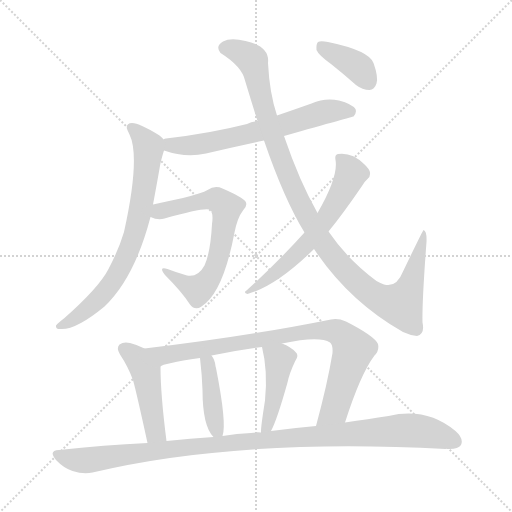
t = 0.00 s
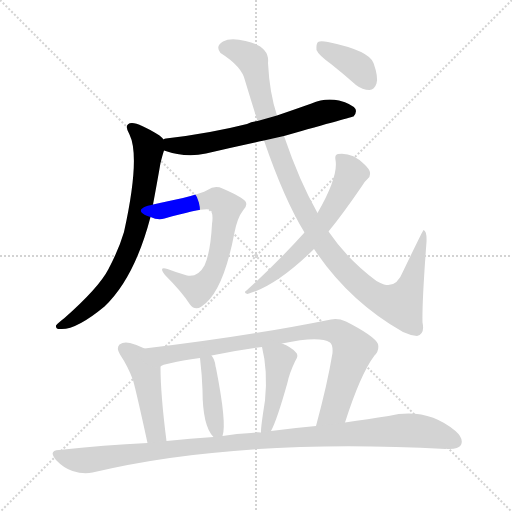
t = 1.74 s
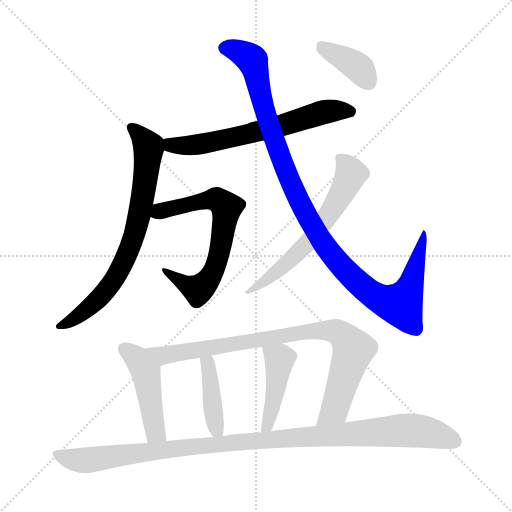
t = 3.47 s
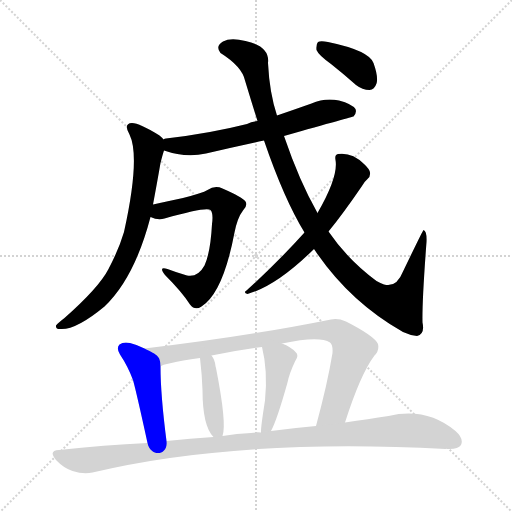
t = 5.21 s
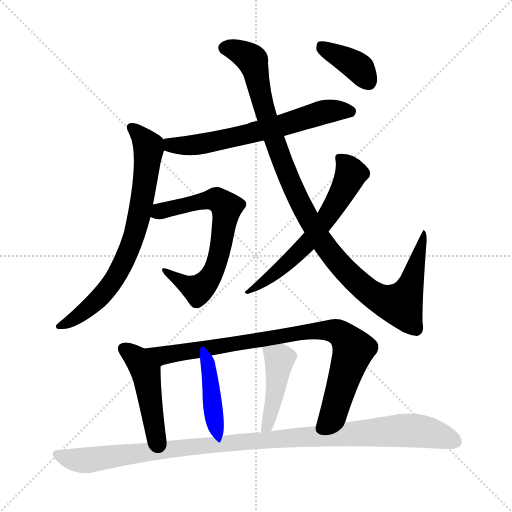
t = 6.95 s
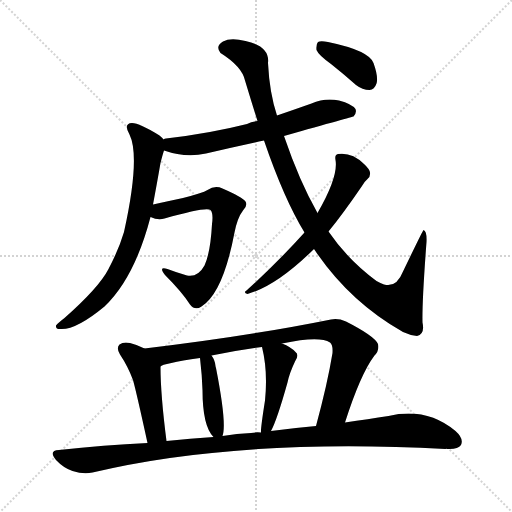
t = 8.69 s

The animated SVG that drew these frames (rendered in a browser with its animation timeline set to each time). Animation: 11 CSS @keyframes rules; one cycle of 8.69 s.

<svg version="1.1" viewBox="0 0 1024 1024" xmlns="http://www.w3.org/2000/svg">
  <g stroke="lightgray" stroke-dasharray="1,1" stroke-width="1" transform="scale(4, 4)">
    <line x1="0" y1="0" x2="256" y2="256"></line>
    <line x1="256" y1="0" x2="0" y2="256"></line>
    <line x1="128" y1="0" x2="128" y2="256"></line>
    <line x1="0" y1="128" x2="256" y2="128"></line>
  </g>
<g transform="scale(1, -1) translate(0, -900)">
   <style type="text/css">
    @keyframes keyframes0 {
      from {
       stroke: blue;
       stroke-dashoffset: 638;
       stroke-width: 128;
       }
       67% {
       animation-timing-function: step-end;
       stroke: blue;
       stroke-dashoffset: 0;
       stroke-width: 128;
       }
       to {
       stroke: black;
       stroke-width: 1024;
       }
       }
       #make-me-a-hanzi-animation-0 {
         animation: keyframes0 0.769206s both;
         animation-delay: 0.000000s;
         animation-timing-function: linear;
       }
    @keyframes keyframes1 {
      from {
       stroke: blue;
       stroke-dashoffset: 727;
       stroke-width: 128;
       }
       70% {
       animation-timing-function: step-end;
       stroke: blue;
       stroke-dashoffset: 0;
       stroke-width: 128;
       }
       to {
       stroke: black;
       stroke-width: 1024;
       }
       }
       #make-me-a-hanzi-animation-1 {
         animation: keyframes1 0.841634s both;
         animation-delay: 0.769206s;
         animation-timing-function: linear;
       }
    @keyframes keyframes2 {
      from {
       stroke: blue;
       stroke-dashoffset: 652;
       stroke-width: 128;
       }
       68% {
       animation-timing-function: step-end;
       stroke: blue;
       stroke-dashoffset: 0;
       stroke-width: 128;
       }
       to {
       stroke: black;
       stroke-width: 1024;
       }
       }
       #make-me-a-hanzi-animation-2 {
         animation: keyframes2 0.780599s both;
         animation-delay: 1.610840s;
         animation-timing-function: linear;
       }
    @keyframes keyframes3 {
      from {
       stroke: blue;
       stroke-dashoffset: 1066;
       stroke-width: 128;
       }
       78% {
       animation-timing-function: step-end;
       stroke: blue;
       stroke-dashoffset: 0;
       stroke-width: 128;
       }
       to {
       stroke: black;
       stroke-width: 1024;
       }
       }
       #make-me-a-hanzi-animation-3 {
         animation: keyframes3 1.117513s both;
         animation-delay: 2.391439s;
         animation-timing-function: linear;
       }
    @keyframes keyframes4 {
      from {
       stroke: blue;
       stroke-dashoffset: 605;
       stroke-width: 128;
       }
       66% {
       animation-timing-function: step-end;
       stroke: blue;
       stroke-dashoffset: 0;
       stroke-width: 128;
       }
       to {
       stroke: black;
       stroke-width: 1024;
       }
       }
       #make-me-a-hanzi-animation-4 {
         animation: keyframes4 0.742350s both;
         animation-delay: 3.508952s;
         animation-timing-function: linear;
       }
    @keyframes keyframes5 {
      from {
       stroke: blue;
       stroke-dashoffset: 380;
       stroke-width: 128;
       }
       55% {
       animation-timing-function: step-end;
       stroke: blue;
       stroke-dashoffset: 0;
       stroke-width: 128;
       }
       to {
       stroke: black;
       stroke-width: 1024;
       }
       }
       #make-me-a-hanzi-animation-5 {
         animation: keyframes5 0.559245s both;
         animation-delay: 4.251302s;
         animation-timing-function: linear;
       }
    @keyframes keyframes6 {
      from {
       stroke: blue;
       stroke-dashoffset: 461;
       stroke-width: 128;
       }
       60% {
       animation-timing-function: step-end;
       stroke: blue;
       stroke-dashoffset: 0;
       stroke-width: 128;
       }
       to {
       stroke: black;
       stroke-width: 1024;
       }
       }
       #make-me-a-hanzi-animation-6 {
         animation: keyframes6 0.625163s both;
         animation-delay: 4.810547s;
         animation-timing-function: linear;
       }
    @keyframes keyframes7 {
      from {
       stroke: blue;
       stroke-dashoffset: 853;
       stroke-width: 128;
       }
       74% {
       animation-timing-function: step-end;
       stroke: blue;
       stroke-dashoffset: 0;
       stroke-width: 128;
       }
       to {
       stroke: black;
       stroke-width: 1024;
       }
       }
       #make-me-a-hanzi-animation-7 {
         animation: keyframes7 0.944173s both;
         animation-delay: 5.435710s;
         animation-timing-function: linear;
       }
    @keyframes keyframes8 {
      from {
       stroke: blue;
       stroke-dashoffset: 408;
       stroke-width: 128;
       }
       57% {
       animation-timing-function: step-end;
       stroke: blue;
       stroke-dashoffset: 0;
       stroke-width: 128;
       }
       to {
       stroke: black;
       stroke-width: 1024;
       }
       }
       #make-me-a-hanzi-animation-8 {
         animation: keyframes8 0.582031s both;
         animation-delay: 6.379883s;
         animation-timing-function: linear;
       }
    @keyframes keyframes9 {
      from {
       stroke: blue;
       stroke-dashoffset: 438;
       stroke-width: 128;
       }
       59% {
       animation-timing-function: step-end;
       stroke: blue;
       stroke-dashoffset: 0;
       stroke-width: 128;
       }
       to {
       stroke: black;
       stroke-width: 1024;
       }
       }
       #make-me-a-hanzi-animation-9 {
         animation: keyframes9 0.606445s both;
         animation-delay: 6.961914s;
         animation-timing-function: linear;
       }
    @keyframes keyframes10 {
      from {
       stroke: blue;
       stroke-dashoffset: 1058;
       stroke-width: 128;
       }
       77% {
       animation-timing-function: step-end;
       stroke: blue;
       stroke-dashoffset: 0;
       stroke-width: 128;
       }
       to {
       stroke: black;
       stroke-width: 1024;
       }
       }
       #make-me-a-hanzi-animation-10 {
         animation: keyframes10 1.111003s both;
         animation-delay: 7.568359s;
         animation-timing-function: linear;
       }
</style>
<path d="M 568.0 628.0 Q 706.0 667.0 707.0 667.0 Q 714.0 674.0 711.0 682.0 Q 704.0 692.0 678.0 699.0 Q 650.0 705.0 623.0 693.0 Q 589.0 681.0 554.0 669.0 L 515.0 658.0 Q 503.0 657.0 494.0 652.0 Q 419.0 633.0 332.0 623.0 Q 329.0 623.0 327.0 621.0 C 298.0 614.0 299.0 608.0 328.0 599.0 Q 371.0 584.0 412.0 593.0 Q 467.0 606.0 528.0 619.0 L 568.0 628.0 Z" fill="lightgray"></path> 
<path d="M 327.0 621.0 Q 324.0 625.0 319.0 629.0 Q 279.0 654.0 264.0 654.0 Q 246.0 653.0 259.0 631.0 Q 281.0 586.0 248.0 436.0 Q 238.0 402.0 217.0 362.0 Q 198.0 325.0 129.0 264.0 Q 116.0 254.0 112.0 249.0 Q 111.0 242.0 120.0 242.0 Q 151.0 239.0 209.0 287.0 Q 269.0 344.0 301.0 466.0 L 306.0 491.0 Q 313.0 528.0 321.0 574.0 Q 325.0 590.0 328.0 599.0 C 333.0 616.0 333.0 616.0 327.0 621.0 Z" fill="lightgray"></path> 
<path d="M 301.0 466.0 Q 316.0 459.0 329.0 463.0 Q 413.0 487.0 421.0 480.0 Q 427.0 473.0 424.0 452.0 Q 421.0 395.0 409.0 369.0 Q 396.0 345.0 374.0 349.0 Q 353.0 355.0 335.0 362.0 Q 316.0 368.0 330.0 350.0 Q 364.0 316.0 380.0 291.0 Q 390.0 278.0 403.0 287.0 Q 446.0 314.0 469.0 435.0 Q 475.0 465.0 486.0 479.0 Q 496.0 489.0 491.0 497.0 Q 484.0 506.0 445.0 523.0 Q 430.0 530.0 415.0 520.0 Q 405.0 514.0 366.0 504.0 Q 333.0 497.0 306.0 491.0 C 277.0 485.0 272.0 475.0 301.0 466.0 Z" fill="lightgray"></path> 
<path d="M 628.0 402.0 Q 698.0 297.0 806.0 236.0 Q 821.0 229.0 834.0 228.0 Q 850.0 232.0 845.0 255.0 Q 844.0 297.0 853.0 416.0 Q 854.0 438.0 847.0 440.0 Q 846.0 440.0 806.0 357.0 Q 793.0 324.0 768.0 331.0 Q 761.0 334.0 753.0 338.0 Q 696.0 380.0 657.0 437.0 L 635.0 474.0 Q 599.0 537.0 568.0 628.0 L 554.0 669.0 Q 539.0 714.0 536.0 774.0 Q 540.0 808.0 491.0 818.0 Q 461.0 825.0 446.0 817.0 Q 430.0 808.0 441.0 794.0 Q 484.0 767.0 490.0 739.0 Q 503.0 696.0 515.0 658.0 L 528.0 619.0 Q 568.0 502.0 609.0 435.0 L 628.0 402.0 Z" fill="lightgray"></path> 
<path d="M 609.0 435.0 Q 554.0 374.0 493.0 319.0 Q 486.0 315.0 495.0 312.0 Q 553.0 328.0 628.0 402.0 L 657.0 437.0 Q 685.0 471.0 724.0 528.0 Q 730.0 538.0 735.0 542.0 Q 741.0 546.0 740.0 555.0 Q 739.0 562.0 728.0 572.0 Q 704.0 596.0 676.0 592.0 Q 669.0 591.0 671.0 580.0 Q 677.0 547.0 635.0 474.0 L 609.0 435.0 Z" fill="lightgray"></path> 
<path d="M 662.0 772.0 Q 686.0 753.0 712.0 730.0 Q 725.0 720.0 739.0 720.0 Q 749.0 721.0 753.0 733.0 Q 757.0 746.0 747.0 774.0 Q 738.0 799.0 656.0 816.0 Q 641.0 819.0 636.0 816.0 Q 632.0 812.0 633.0 800.0 Q 637.0 790.0 662.0 772.0 Z" fill="lightgray"></path> 
<path d="M 289.0 203.0 Q 276.0 210.0 260.0 214.0 Q 247.0 217.0 239.0 211.0 Q 232.0 204.0 240.0 191.0 Q 256.0 167.0 266.0 140.0 Q 273.0 115.0 295.0 14.0 C 301.0 -15.0 337.0 -12.0 333.0 18.0 Q 321.0 111.0 321.0 167.0 C 321.0 187.0 316.0 190.0 289.0 203.0 Z" fill="lightgray"></path> 
<path d="M 690.0 55.0 Q 721.0 152.0 749.0 189.0 Q 759.0 199.0 756.0 212.0 Q 749.0 228.0 692.0 257.0 Q 676.0 264.0 662.0 261.0 Q 493.0 227.0 289.0 203.0 C 259.0 199.0 293.0 157.0 321.0 167.0 Q 325.0 173.0 400.0 184.0 L 423.0 189.0 Q 472.0 199.0 524.0 206.0 L 564.0 213.0 Q 639.0 229.0 660.0 215.0 Q 666.0 211.0 665.0 194.0 Q 655.0 133.0 632.0 48.0 C 624.0 19.0 681.0 26.0 690.0 55.0 Z" fill="lightgray"></path> 
<path d="M 445.0 28.0 Q 454.0 52.0 432.0 164.0 Q 431.0 167.0 431.0 168.0 Q 430.0 180.0 423.0 189.0 C 406.0 214.0 397.0 214.0 400.0 184.0 Q 404.0 150.0 405.0 120.0 Q 405.0 48.0 427.0 26.0 C 440.0 11.0 440.0 11.0 445.0 28.0 Z" fill="lightgray"></path> 
<path d="M 542.0 38.0 Q 554.0 60.0 575.0 135.0 Q 579.0 154.0 590.0 177.0 Q 599.0 190.0 591.0 196.0 Q 582.0 206.0 564.0 213.0 C 536.0 225.0 518.0 232.0 524.0 206.0 Q 536.0 158.0 530.0 99.0 Q 521.0 42.0 522.0 35.0 C 521.0 5.0 529.0 11.0 542.0 38.0 Z" fill="lightgray"></path> 
<path d="M 295.0 14.0 Q 208.0 10.0 118.0 0.0 Q 96.0 -1.0 112.0 -20.0 Q 127.0 -36.0 145.0 -42.0 Q 167.0 -49.0 185.0 -45.0 Q 474.0 24.0 891.0 2.0 Q 892.0 3.0 895.0 2.0 Q 916.0 1.0 922.0 10.0 Q 928.0 23.0 911.0 38.0 Q 853.0 86.0 777.0 68.0 Q 737.0 62.0 690.0 55.0 L 632.0 48.0 Q 587.0 44.0 542.0 38.0 L 522.0 35.0 Q 512.0 36.0 502.0 34.0 Q 474.0 33.0 445.0 28.0 L 427.0 26.0 Q 381.0 23.0 333.0 18.0 L 295.0 14.0 Z" fill="lightgray"></path> 
      <clipPath id="make-me-a-hanzi-clip-0">
      <path d="M 568.0 628.0 Q 706.0 667.0 707.0 667.0 Q 714.0 674.0 711.0 682.0 Q 704.0 692.0 678.0 699.0 Q 650.0 705.0 623.0 693.0 Q 589.0 681.0 554.0 669.0 L 515.0 658.0 Q 503.0 657.0 494.0 652.0 Q 419.0 633.0 332.0 623.0 Q 329.0 623.0 327.0 621.0 C 298.0 614.0 299.0 608.0 328.0 599.0 Q 371.0 584.0 412.0 593.0 Q 467.0 606.0 528.0 619.0 L 568.0 628.0 Z" fill="lightgray"></path>
      </clipPath>
      <path clip-path="url(#make-me-a-hanzi-clip-0)" d="M 332.0 616.0 L 353.0 608.0 L 402.0 612.0 L 576.0 651.0 L 648.0 676.0 L 704.0 676.0 " fill="none" id="make-me-a-hanzi-animation-0" stroke-dasharray="510 1020" stroke-linecap="round"></path>

      <clipPath id="make-me-a-hanzi-clip-1">
      <path d="M 327.0 621.0 Q 324.0 625.0 319.0 629.0 Q 279.0 654.0 264.0 654.0 Q 246.0 653.0 259.0 631.0 Q 281.0 586.0 248.0 436.0 Q 238.0 402.0 217.0 362.0 Q 198.0 325.0 129.0 264.0 Q 116.0 254.0 112.0 249.0 Q 111.0 242.0 120.0 242.0 Q 151.0 239.0 209.0 287.0 Q 269.0 344.0 301.0 466.0 L 306.0 491.0 Q 313.0 528.0 321.0 574.0 Q 325.0 590.0 328.0 599.0 C 333.0 616.0 333.0 616.0 327.0 621.0 Z" fill="lightgray"></path>
      </clipPath>
      <path clip-path="url(#make-me-a-hanzi-clip-1)" d="M 264.0 642.0 L 297.0 608.0 L 287.0 514.0 L 269.0 428.0 L 238.0 357.0 L 216.0 323.0 L 152.0 264.0 L 119.0 249.0 " fill="none" id="make-me-a-hanzi-animation-1" stroke-dasharray="599 1198" stroke-linecap="round"></path>

      <clipPath id="make-me-a-hanzi-clip-2">
      <path d="M 301.0 466.0 Q 316.0 459.0 329.0 463.0 Q 413.0 487.0 421.0 480.0 Q 427.0 473.0 424.0 452.0 Q 421.0 395.0 409.0 369.0 Q 396.0 345.0 374.0 349.0 Q 353.0 355.0 335.0 362.0 Q 316.0 368.0 330.0 350.0 Q 364.0 316.0 380.0 291.0 Q 390.0 278.0 403.0 287.0 Q 446.0 314.0 469.0 435.0 Q 475.0 465.0 486.0 479.0 Q 496.0 489.0 491.0 497.0 Q 484.0 506.0 445.0 523.0 Q 430.0 530.0 415.0 520.0 Q 405.0 514.0 366.0 504.0 Q 333.0 497.0 306.0 491.0 C 277.0 485.0 272.0 475.0 301.0 466.0 Z" fill="lightgray"></path>
      </clipPath>
      <path clip-path="url(#make-me-a-hanzi-clip-2)" d="M 310.0 471.0 L 420.0 501.0 L 443.0 496.0 L 452.0 485.0 L 434.0 374.0 L 414.0 336.0 L 396.0 321.0 L 339.0 353.0 " fill="none" id="make-me-a-hanzi-animation-2" stroke-dasharray="524 1048" stroke-linecap="round"></path>

      <clipPath id="make-me-a-hanzi-clip-3">
      <path d="M 628.0 402.0 Q 698.0 297.0 806.0 236.0 Q 821.0 229.0 834.0 228.0 Q 850.0 232.0 845.0 255.0 Q 844.0 297.0 853.0 416.0 Q 854.0 438.0 847.0 440.0 Q 846.0 440.0 806.0 357.0 Q 793.0 324.0 768.0 331.0 Q 761.0 334.0 753.0 338.0 Q 696.0 380.0 657.0 437.0 L 635.0 474.0 Q 599.0 537.0 568.0 628.0 L 554.0 669.0 Q 539.0 714.0 536.0 774.0 Q 540.0 808.0 491.0 818.0 Q 461.0 825.0 446.0 817.0 Q 430.0 808.0 441.0 794.0 Q 484.0 767.0 490.0 739.0 Q 503.0 696.0 515.0 658.0 L 528.0 619.0 Q 568.0 502.0 609.0 435.0 L 628.0 402.0 Z" fill="lightgray"></path>
      </clipPath>
      <path clip-path="url(#make-me-a-hanzi-clip-3)" d="M 450.0 804.0 L 466.0 802.0 L 505.0 779.0 L 528.0 683.0 L 594.0 508.0 L 650.0 408.0 L 698.0 351.0 L 754.0 305.0 L 802.0 291.0 L 817.0 318.0 L 849.0 424.0 L 847.0 433.0 " fill="none" id="make-me-a-hanzi-animation-3" stroke-dasharray="938 1876" stroke-linecap="round"></path>

      <clipPath id="make-me-a-hanzi-clip-4">
      <path d="M 609.0 435.0 Q 554.0 374.0 493.0 319.0 Q 486.0 315.0 495.0 312.0 Q 553.0 328.0 628.0 402.0 L 657.0 437.0 Q 685.0 471.0 724.0 528.0 Q 730.0 538.0 735.0 542.0 Q 741.0 546.0 740.0 555.0 Q 739.0 562.0 728.0 572.0 Q 704.0 596.0 676.0 592.0 Q 669.0 591.0 671.0 580.0 Q 677.0 547.0 635.0 474.0 L 609.0 435.0 Z" fill="lightgray"></path>
      </clipPath>
      <path clip-path="url(#make-me-a-hanzi-clip-4)" d="M 683.0 582.0 L 701.0 550.0 L 652.0 463.0 L 573.0 373.0 L 499.0 317.0 " fill="none" id="make-me-a-hanzi-animation-4" stroke-dasharray="477 954" stroke-linecap="round"></path>

      <clipPath id="make-me-a-hanzi-clip-5">
      <path d="M 662.0 772.0 Q 686.0 753.0 712.0 730.0 Q 725.0 720.0 739.0 720.0 Q 749.0 721.0 753.0 733.0 Q 757.0 746.0 747.0 774.0 Q 738.0 799.0 656.0 816.0 Q 641.0 819.0 636.0 816.0 Q 632.0 812.0 633.0 800.0 Q 637.0 790.0 662.0 772.0 Z" fill="lightgray"></path>
      </clipPath>
      <path clip-path="url(#make-me-a-hanzi-clip-5)" d="M 641.0 810.0 L 720.0 763.0 L 737.0 736.0 " fill="none" id="make-me-a-hanzi-animation-5" stroke-dasharray="252 504" stroke-linecap="round"></path>

      <clipPath id="make-me-a-hanzi-clip-6">
      <path d="M 289.0 203.0 Q 276.0 210.0 260.0 214.0 Q 247.0 217.0 239.0 211.0 Q 232.0 204.0 240.0 191.0 Q 256.0 167.0 266.0 140.0 Q 273.0 115.0 295.0 14.0 C 301.0 -15.0 337.0 -12.0 333.0 18.0 Q 321.0 111.0 321.0 167.0 C 321.0 187.0 316.0 190.0 289.0 203.0 Z" fill="lightgray"></path>
      </clipPath>
      <path clip-path="url(#make-me-a-hanzi-clip-6)" d="M 248.0 203.0 L 274.0 182.0 L 291.0 156.0 L 307.0 50.0 L 312.0 34.0 L 326.0 26.0 " fill="none" id="make-me-a-hanzi-animation-6" stroke-dasharray="333 666" stroke-linecap="round"></path>

      <clipPath id="make-me-a-hanzi-clip-7">
      <path d="M 690.0 55.0 Q 721.0 152.0 749.0 189.0 Q 759.0 199.0 756.0 212.0 Q 749.0 228.0 692.0 257.0 Q 676.0 264.0 662.0 261.0 Q 493.0 227.0 289.0 203.0 C 259.0 199.0 293.0 157.0 321.0 167.0 Q 325.0 173.0 400.0 184.0 L 423.0 189.0 Q 472.0 199.0 524.0 206.0 L 564.0 213.0 Q 639.0 229.0 660.0 215.0 Q 666.0 211.0 665.0 194.0 Q 655.0 133.0 632.0 48.0 C 624.0 19.0 681.0 26.0 690.0 55.0 Z" fill="lightgray"></path>
      </clipPath>
      <path clip-path="url(#make-me-a-hanzi-clip-7)" d="M 298.0 203.0 L 326.0 189.0 L 629.0 239.0 L 677.0 235.0 L 706.0 198.0 L 669.0 81.0 L 638.0 55.0 " fill="none" id="make-me-a-hanzi-animation-7" stroke-dasharray="725 1450" stroke-linecap="round"></path>

      <clipPath id="make-me-a-hanzi-clip-8">
      <path d="M 445.0 28.0 Q 454.0 52.0 432.0 164.0 Q 431.0 167.0 431.0 168.0 Q 430.0 180.0 423.0 189.0 C 406.0 214.0 397.0 214.0 400.0 184.0 Q 404.0 150.0 405.0 120.0 Q 405.0 48.0 427.0 26.0 C 440.0 11.0 440.0 11.0 445.0 28.0 Z" fill="lightgray"></path>
      </clipPath>
      <path clip-path="url(#make-me-a-hanzi-clip-8)" d="M 407.0 178.0 L 416.0 171.0 L 421.0 150.0 L 428.0 65.0 L 440.0 33.0 " fill="none" id="make-me-a-hanzi-animation-8" stroke-dasharray="280 560" stroke-linecap="round"></path>

      <clipPath id="make-me-a-hanzi-clip-9">
      <path d="M 542.0 38.0 Q 554.0 60.0 575.0 135.0 Q 579.0 154.0 590.0 177.0 Q 599.0 190.0 591.0 196.0 Q 582.0 206.0 564.0 213.0 C 536.0 225.0 518.0 232.0 524.0 206.0 Q 536.0 158.0 530.0 99.0 Q 521.0 42.0 522.0 35.0 C 521.0 5.0 529.0 11.0 542.0 38.0 Z" fill="lightgray"></path>
      </clipPath>
      <path clip-path="url(#make-me-a-hanzi-clip-9)" d="M 532.0 200.0 L 560.0 181.0 L 547.0 93.0 L 527.0 37.0 " fill="none" id="make-me-a-hanzi-animation-9" stroke-dasharray="310 620" stroke-linecap="round"></path>

      <clipPath id="make-me-a-hanzi-clip-10">
      <path d="M 295.0 14.0 Q 208.0 10.0 118.0 0.0 Q 96.0 -1.0 112.0 -20.0 Q 127.0 -36.0 145.0 -42.0 Q 167.0 -49.0 185.0 -45.0 Q 474.0 24.0 891.0 2.0 Q 892.0 3.0 895.0 2.0 Q 916.0 1.0 922.0 10.0 Q 928.0 23.0 911.0 38.0 Q 853.0 86.0 777.0 68.0 Q 737.0 62.0 690.0 55.0 L 632.0 48.0 Q 587.0 44.0 542.0 38.0 L 522.0 35.0 Q 512.0 36.0 502.0 34.0 Q 474.0 33.0 445.0 28.0 L 427.0 26.0 Q 381.0 23.0 333.0 18.0 L 295.0 14.0 Z" fill="lightgray"></path>
      </clipPath>
      <path clip-path="url(#make-me-a-hanzi-clip-10)" d="M 115.0 -10.0 L 168.0 -21.0 L 468.0 16.0 L 805.0 39.0 L 853.0 36.0 L 910.0 17.0 " fill="none" id="make-me-a-hanzi-animation-10" stroke-dasharray="930 1860" stroke-linecap="round"></path>

</g>
</svg>
